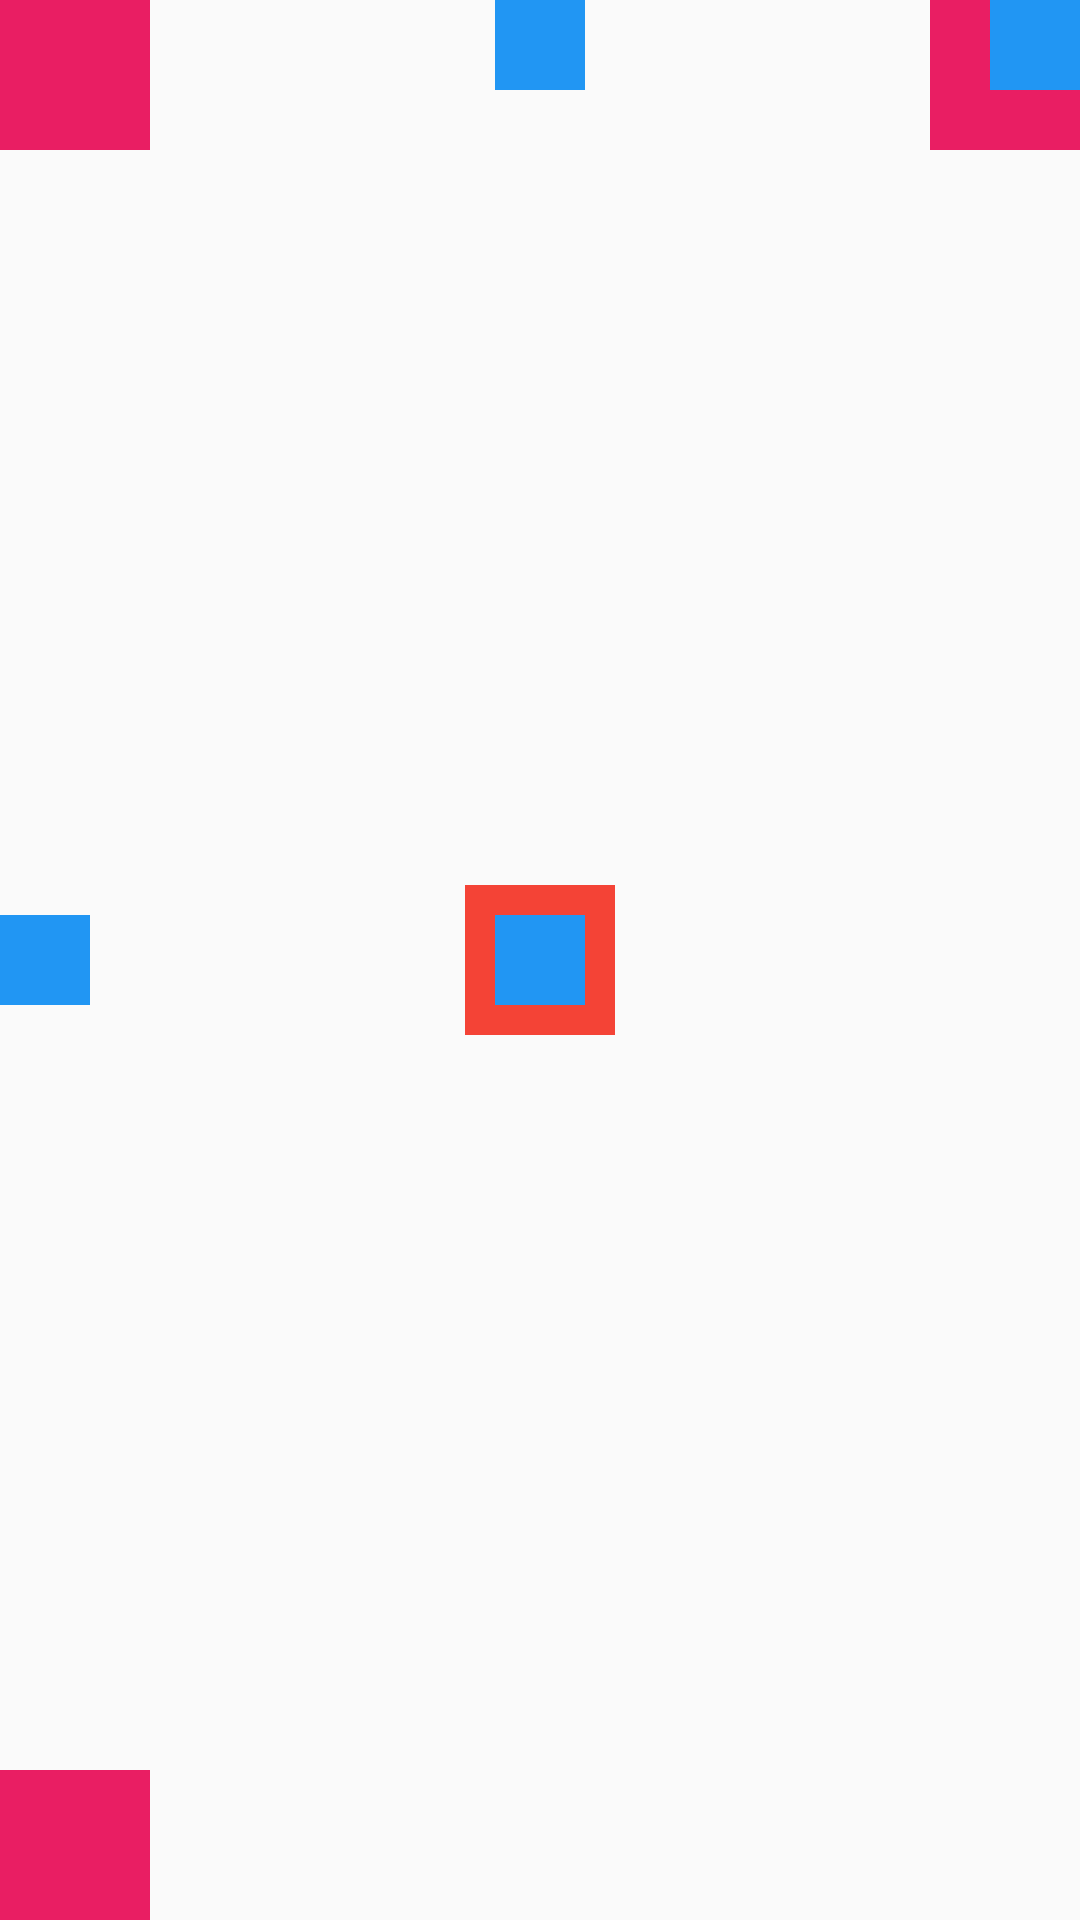

Write the Android layout XML for this screen, with the resource values it uses.
<!-- AndroidManifest.xml: application theme MyTheme -->
<!-- res/layout/relative_layout_04.xml -->
<?xml version="1.0" encoding="utf-8"?>
<RelativeLayout xmlns:android="http://schemas.android.com/apk/res/android"
    android:layout_width="match_parent"
    android:layout_height="match_parent">


    <TextView
        android:layout_width="50dp"
        android:layout_height="50dp"
        android:layout_centerInParent="true"
        android:background="#F44336" />

    <TextView
        android:layout_width="50dp"
        android:layout_height="50dp"
        android:layout_alignParentBottom="true"
        android:background="#E91E63" />

    <TextView
        android:layout_width="50dp"
        android:layout_height="50dp"
        android:layout_alignParentRight="true"
        android:background="#E91E63" />

    <TextView
        android:layout_width="50dp"
        android:layout_height="50dp"
        android:layout_alignParentLeft="true"
        android:background="#E91E63" />

    <TextView
        android:layout_width="30dp"
        android:layout_height="30dp"
        android:layout_alignParentEnd="true"
        android:background="#2196F3" />


    <TextView
        android:layout_width="30dp"
        android:layout_height="30dp"
        android:layout_centerInParent="true"
        android:background="#2196F3" />


    <TextView
        android:layout_width="30dp"
        android:layout_height="30dp"
        android:layout_centerHorizontal="true"
        android:background="#2196F3" />

    <TextView
        android:layout_width="30dp"
        android:layout_height="30dp"
        android:layout_centerVertical="true"
        android:background="#2196F3" />

</RelativeLayout>
<!-- resources referenced by this layout -->
<resources>
  <style name="MyTheme" parent="Theme.AppCompat.Light.DarkActionBar">
          
          <item name="colorPrimary">@color/textview_red</item>
          <item name="colorPrimaryDark">@color/colorPrimaryDark</item>
          <item name="colorAccent">@color/colorAccent</item>
          <item name="windowNoTitle">true</item>
      </style>
  <color name="textview_red">#810E0E</color>
  <color name="colorPrimaryDark">#3700B3</color>
  <color name="colorAccent">#03DAC5</color>
</resources>
